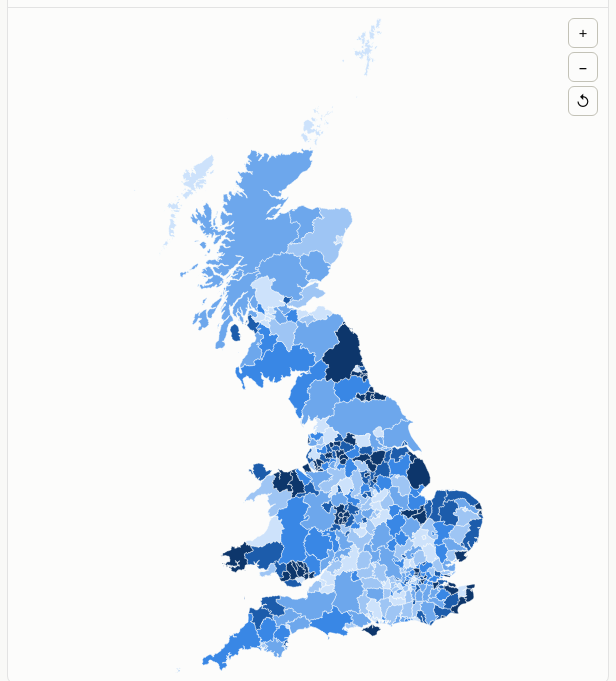
D3 v7 page, settled after 480 driven frames (8 s of simulated time); the page loaded 7 data file(s).


// ── app.js
/* NEET Atlas: map, correlations and notes. Plain D3, no build step. */
const fmt1 = d3.format(".1f"), fmt2 = d3.format("+.2f"), fmt0 = d3.format(",.0f");
const $ = (s) => document.querySelector(s);

/* ---------- configuration ---------- */
const SCOPES = {
  gb: {
    label: "Great Britain", unit: "local authorities", file: "data/gb.json", groupLabel: "Region",
    withinLabel: "Within English regions and Wales",
    size: [800, 900],
    measures: [
      { k: "neet", label: "NEET-type rate, Census 2021/22", short: "NEET rate", unit: "%", geo: "gb",
        desc: "% of all residents aged 16–24",
        note: "Students are counted at their term-time address, so university towns look low partly because the denominator is large. Try the “non-students” measure alongside this one. Scotland is from its 2022 census, a year later than England and Wales: see About the data." },
      { k: "neet_ns", label: "NEET-type rate among non-students", short: "NEET, non-students", unit: "%", geo: "gb",
        desc: "% of 16–24s who are not full-time students", note: "Removes the university-town effect by leaving full-time students out of the denominator." },
      { k: "neet_unemp", label: "Unemployed, not a student", short: "Unemployed", unit: "%", geo: "gb", desc: "% of all residents aged 16–24" },
      { k: "neet_inact", label: "Economically inactive, not a student", short: "Inactive", unit: "%", geo: "gb",
        desc: "% of all residents aged 16–24", note: "Includes caring for family, long-term sickness and disability." },
      { k: "student", label: "Full-time students", short: "Students", unit: "%", geo: "gb", desc: "% of all residents aged 16–24" },
    ],
    outcomes: ["neet", "neet_ns", "neet_unemp", "neet_inact"],
    covariates: [
      { k: "inc_pay", label: "Median weekly pay, full-time residents", unit: "£", theme: "Income" },
      { k: "dep_2plus", label: "Households deprived in 2+ dimensions", unit: "%", theme: "Income" },
      { k: "edu_l4", label: "Degree level or above (16+)", unit: "%", theme: "Education" },
      { k: "edu_none", label: "No qualifications (16+)", unit: "%", theme: "Education" },
      { k: "edu_apprent", label: "Apprenticeship as highest (16+)", unit: "%", theme: "Education" },
      { k: "ind_manuf", label: "Manufacturing, mining, utilities", unit: "%", theme: "Industry" },
      { k: "ind_constr", label: "Construction", unit: "%", theme: "Industry" },
      { k: "ind_agri", label: "Agriculture, forestry, fishing", unit: "%", theme: "Industry" },
      { k: "ind_trade", label: "Retail, transport, hospitality", unit: "%", theme: "Industry" },
      { k: "ind_fin_prof", label: "Finance, ICT, professional", unit: "%", theme: "Industry" },
      { k: "ind_public", label: "Public admin, education, health", unit: "%", theme: "Industry" },
      { k: "cls_prof", label: "Managerial and professional class", unit: "%", theme: "Class" },
      { k: "cls_routine", label: "Routine and semi-routine class", unit: "%", theme: "Class" },
      { k: "cls_never", label: "Never worked or long-term unemployed", unit: "%", theme: "Class", mech: "Overlaps with the outcome by construction: some of the same people are counted in both." },
      { k: "dem_age65", label: "Aged 65 and over", unit: "%", theme: "Demographics" },
      { k: "dem_foreign", label: "Born outside the UK", unit: "%", theme: "Demographics" },
      { k: "dem_nonwhite", label: "Ethnic minority (non-White groups)", unit: "%", theme: "Demographics" },
      { k: "dem_density", label: "Population density (log scale)", unit: "/km²", theme: "Demographics", log: true },
      { k: "student", label: "Full-time students (16–24)", unit: "%", theme: "Demographics", mech: "Mechanical link: students and NEETs are mutually exclusive shares of the same 16–24 population." },
      { k: "ten_own", label: "Owner-occupied homes", unit: "%", theme: "Housing" },
      { k: "ten_social", label: "Social rented homes", unit: "%", theme: "Housing" },
      { k: "ten_private", label: "Private rented homes", unit: "%", theme: "Housing" },
      { k: "hl_bad", label: "Bad or very bad health", unit: "%", theme: "Health" },
      { k: "hl_disabled", label: "Disabled (Equality Act)", unit: "%", theme: "Health" },
    ],
    defaultX: "edu_none",
  },
  eu: {
    label: "Europe", unit: "NUTS 2 regions", file: "data/eu.json", groupLabel: "Country",
    withinLabel: "Within countries (country fixed effects)",
    size: [900, 780],
    measures: [
      { k: "lfs", fill: "lfs_state", label: "NEET rate, ages 15–24, Labour Force Survey 2023–25 average", short: "NEET rate 2023–25", unit: "%", geo: "n24", desc: "% of 15–24s, LFS",
        note: "The official harmonised measure, and the right one for comparing countries. The UK left this series after 2019: see the 2019 and census layers. Eurostat withholds 13 German regions as unreliable: 11 show their state's rate, dotted and marked ≈, and these are left out of rankings and correlations." },
      { k: "lfs_2021", label: "NEET rate, ages 15–24, Labour Force Survey 2021", short: "NEET rate 2021", unit: "%", geo: "n24", desc: "% of 15–24s, LFS", note: "Same year as the census layers. The UK left this series after 2019." },
      { k: "lfs_2019", label: "NEET rate, ages 15–24, Labour Force Survey 2019 (includes UK)", short: "NEET rate 2019", unit: "%", geo: "n19", desc: "% of 15–24s, LFS", note: "2019 is the last year with UK regions in Eurostat's series." },
      { k: "cens_dev", label: "Census 2021 rate, ages 16–24, gap to country average", short: "Gap to country", unit: "pp", geo: "n21c", diverging: true, desc: "gap to own country",
        note: "Shows which regions sit above or below their own country. Use this rather than the raw census rate for regional patterns. British regions are built from local census tables on Eurostat's definition; Northern Ireland is not included." },
      { k: "cens", label: "Census 2021 rate, ages 16–24 (compare within a country only)", short: "Census rate", unit: "%", geo: "n21c", desc: "% of 16–24s, census",
        note: "Do not compare across countries: national censuses classify people differently. Spain runs 15 points above its LFS rate, Romania 2 below. Within a country it tracks the LFS closely (r = 0.85). British regions use Eurostat's definition, so they read higher than the Great Britain tab (16.8% against 12.6%), because job-seeking students count here." },
    ],
    outcomes: ["lfs", "lfs_2021", "cens"],
    covariates: [
      { k: "inc_gdp", label: "GDP per head (PPS)", unit: "PPS", theme: "Income" },
      { k: "inc_hh", label: "Household disposable income per head (PPS)", unit: "PPS", theme: "Income" },
      { k: "lab_unemp", label: "Unemployment rate, 20–64", unit: "%", theme: "Labour market" },
      { k: "lab_youth_unemp", label: "Unemployment rate, 15–24", unit: "%", theme: "Labour market", mech: "Overlaps with the outcome: unemployed young people are part of the NEET count." },
      { k: "edu_tertiary", label: "Tertiary educated (25–64)", unit: "%", theme: "Education" },
      { k: "edu_low", label: "Lower secondary or less (25–64)", unit: "%", theme: "Education" },
      { k: "edu_early", label: "Early leavers from education (18–24)", unit: "%", theme: "Education", mech: "Overlaps with the outcome: many early leavers are also NEET." },
      { k: "ind_manuf", label: "Manufacturing, mining, utilities", unit: "%", theme: "Industry" },
      { k: "ind_constr", label: "Construction", unit: "%", theme: "Industry" },
      { k: "ind_agri", label: "Agriculture, forestry, fishing", unit: "%", theme: "Industry" },
      { k: "ind_trade", label: "Retail, transport, hospitality", unit: "%", theme: "Industry" },
      { k: "ind_fin_prof", label: "Finance, ICT, professional", unit: "%", theme: "Industry" },
      { k: "ind_public", label: "Public admin, education, health", unit: "%", theme: "Industry" },
      { k: "dem_medage", label: "Median age", unit: "yrs", theme: "Demographics" },
      { k: "dem_age65", label: "Aged 65 and over", unit: "%", theme: "Demographics" },
      { k: "dem_density", label: "Population density (log scale)", unit: "/km²", theme: "Demographics", log: true },
    ],
    defaultX: "inc_gdp",
  },
};

const SEQ = ["#cde2fb", "#9ec5f4", "#6da7ec", "#3987e5", "#1c5cab", "#0d366b"];
const SEQ_DARK = ["#104281", "#1c5cab", "#2a78d6", "#5598e7", "#86b6ef", "#cde2fb"];
const DIV = ["#1c5cab", "#6da7ec", "#b7d3f6", "#f0efec", "#f4bcb8", "#e66767", "#b52f2f"];
const DIV_DARK = ["#86b6ef", "#3987e5", "#184f95", "#383835", "#8f2f2e", "#d95050", "#f4a5a2"];
const isDark = () => matchMedia("(prefers-color-scheme: dark)").matches;

/* ---------- state ---------- */
const S = {
  scope: "gb", tab: "map", sel: null, sortKey: "v", sortDir: -1, query: "",
  measure: { gb: "neet", eu: "lfs" }, outcome: { gb: "neet", eu: "lfs" },
  x: { gb: SCOPES.gb.defaultX, eu: SCOPES.eu.defaultX }, within: { gb: false, eu: false }, hl: { gb: "", eu: "" },
};
const D = { rows: {}, byId: {}, geo: {} };
const sc = () => SCOPES[S.scope];
const rows = () => D.rows[S.scope];
const measure = () => sc().measures.find((m) => m.k === S.measure[S.scope]);
// A stand-in rate for an area with no figure of its own. Display only: statistics read the measure's own field.
const fillOf = (r, m) => m.fill && r && !Number.isFinite(r[m.k]) && Number.isFinite(r[m.fill]) ? r[m.fill] : null;
const unitFmt = (v, u) => v == null ? "n/a" : u === "£" ? "£" + fmt0(v) : u === "PPS" ? fmt0(v) : u === "pp" ? d3.format("+.1f")(v) + " pp"
  : u === "/km²" ? fmt0(v) + "/km²" : u === "yrs" ? fmt1(v) + " yrs" : fmt1(v) + "%";

/* ---------- statistics (computed in the browser so the toggles work) ---------- */
function ranks(a) {
  const idx = a.map((v, i) => [v, i]).sort((p, q) => p[0] - q[0]), r = new Array(a.length);
  for (let i = 0; i < idx.length;) {
    let j = i; while (j + 1 < idx.length && idx[j + 1][0] === idx[i][0]) j++;
    for (let k = i; k <= j; k++) r[idx[k][1]] = (i + j) / 2 + 1;
    i = j + 1;
  }
  return r;
}
function pearson(x, y) {
  const mx = d3.mean(x), my = d3.mean(y); let sxy = 0, sxx = 0, syy = 0;
  x.forEach((v, i) => { sxy += (v - mx) * (y[i] - my); sxx += (v - mx) ** 2; syy += (y[i] - my) ** 2; });
  return { r: sxy / Math.sqrt(sxx * syy), slope: sxy / sxx, mx, my };
}
function correlate(data, xk, yk, log, within) {
  let pts = data.filter((d) => Number.isFinite(d[xk]) && Number.isFinite(d[yk]) && (!log || d[xk] > 0))
    .map((d) => ({ d, x: log ? Math.log(d[xk]) : d[xk], y: d[yk] }));
  let G = 1;
  if (within) {
    const g = d3.group(pts, (p) => p.d.grp); pts = []; G = 0;
    for (const a of g.values()) {
      if (a.length < 2) continue;
      G++; const mx = d3.mean(a, (p) => p.x), my = d3.mean(a, (p) => p.y);
      a.forEach((p) => pts.push({ d: p.d, x: p.x - mx, y: p.y - my }));
    }
  }
  const n = pts.length;
  if (n - G - 2 < 3) return { n, pts, G, r: NaN };
  const x = pts.map((p) => p.x), y = pts.map((p) => p.y), { r, slope, mx, my } = pearson(x, y);
  const se = 1 / Math.sqrt(n - G - 2), z = Math.atanh(r);
  return { n, G, pts, r, slope, mx, my, rho: pearson(ranks(x), ranks(y)).r, lo: Math.tanh(z - 1.96 * se), hi: Math.tanh(z + 1.96 * se) };
}

/* ---------- map ---------- */
const svg = d3.select("#map");
svg.append("defs").html(`<pattern id="nd" width="7" height="7" patternUnits="userSpaceOnUse" patternTransform="rotate(45)"><rect width="7" height="7" class="nd-bg"/><line x1="0" y1="0" x2="0" y2="7" class="nd-ln"/></pattern><pattern id="st" width="5" height="5" patternUnits="userSpaceOnUse"><circle cx="1.25" cy="1.25" r=".55" class="st-a"/><circle cx="3.75" cy="3.75" r=".55" class="st-a"/></pattern>`);
const gRoot = svg.append("g");
const gBase = gRoot.append("g"), gAreas = gRoot.append("g"), gFill = gRoot.append("g").style("pointer-events", "none"), gRing = gRoot.append("g");
const zoom = d3.zoom().scaleExtent([1, 14]).on("zoom", (e) => gRoot.attr("transform", e.transform));
svg.call(zoom);
let path = null, drawnKey = null;

function drawGeometry() {
  const m = measure(), key = S.scope + m.geo;
  if (key === drawnKey) return;
  drawnKey = key;
  const [W, H] = sc().size;
  svg.attr("viewBox", `0 0 ${W} ${H}`);
  let feats = D.geo[m.geo].features, proj;
  if (S.scope === "gb") {
    feats = feats.filter((f) => f.id[0] !== "N");
    proj = d3.geoTransverseMercator().rotate([2, 0]).fitExtent([[12, 12], [W - 12, H - 12]], { type: "FeatureCollection", features: feats });
  } else {
    proj = d3.geoAzimuthalEqualArea().rotate([-12, -52]).fitExtent([[6, 6], [W - 6, H - 6]],
      { type: "MultiPoint", coordinates: [[-11, 36], [-10, 58], [32, 35], [31, 70], [15, 70.5], [26, 35]] });
  }
  path = d3.geoPath(proj);
  gBase.selectAll("path").data(S.scope === "eu" ? D.geo.base.features : [], (d) => d.id)
    .join("path").attr("class", "base").attr("d", path);
  gAreas.selectAll("path").data(feats, (d) => d.id).join("path").attr("class", "a").attr("d", path)
    .on("mousemove", (e, f) => { showTip(e, tipHtml(f.id)); ring("hover", f.id); })
    .on("mouseleave", () => { hideTip(); ring("hover", null); })
    .on("click", (e, f) => { if (D.byId[S.scope][f.id]) select(f.id); });
  svg.call(zoom.transform, d3.zoomIdentity);
}
function featureOf(id) { return gAreas.selectAll("path").data().find((f) => f.id === id); }
function ring(kind, id) {
  const f = id ? featureOf(id) : null, cls = "ring " + kind;
  gRing.selectAll("path." + kind).data(f ? [f] : []).join("path").attr("class", cls).attr("d", path);
}
function colourScale() {
  const m = measure(), vals = rows().map((d) => d[m.k]).filter(Number.isFinite).sort(d3.ascending);
  if (m.diverging) {
    const q = d3.quantile(vals.map(Math.abs).sort(d3.ascending), 0.95), step = Math.max(1, Math.round(q / 3));
    const t = [-2.5, -1.5, -0.5, 0.5, 1.5, 2.5].map((v) => v * step);
    return d3.scaleThreshold().domain(t).range(isDark() ? DIV_DARK : DIV);
  }
  const t = d3.range(1, 6).map((i) => d3.quantile(vals, i / 6));
  return d3.scaleThreshold().domain(t).range(isDark() ? SEQ_DARK : SEQ);
}
function drawMap() {
  drawGeometry();
  const m = measure(), col = colourScale(), by = D.byId[S.scope];
  gAreas.selectAll("path").attr("fill", (f) => {
    const v = by[f.id]?.[m.k] ?? fillOf(by[f.id], m); return Number.isFinite(v) ? col(v) : "url(#nd)";
  });
  gFill.selectAll("path").data(gAreas.selectAll("path").data().filter((f) => fillOf(by[f.id], m) != null), (d) => d.id)
    .join("path").attr("fill", "url(#st)").attr("d", path);
  ring("sel", S.sel);
  drawLegend(col, m);
}
function drawLegend(col, m) {
  const t = col.domain(), lab = (v) => m.unit === "pp" ? d3.format("+.1f")(v) : fmt1(v);
  const sw = col.range().map((c, i) => `<div class="sw"><i style="background:${c}"></i><span>${i ? lab(t[i - 1]) : "&nbsp;"}</span></div>`).join("");
  const miss = "No data";
  $("#legend").innerHTML = `<div class="t">${m.short} (${m.unit})</div><div class="row">${sw}</div><div class="nd"><i></i>${miss}</div>${m.fill ? `<div class="nd fillkey"><i></i>State rate, no regional figure</div>` : ""}`;
}
function tipHtml(id) {
  const r = D.byId[S.scope][id], m = measure();
  if (!r) return `<b>${id}</b><span>No data</span>`;
  const fv = fillOf(r, m);
  if (fv != null) return `<b>${r.name}</b><span>${r.grp}</span><br>No regional figure<br>${r.lfs_state_name} state rate: <strong>${unitFmt(fv, m.unit)}</strong>`;
  return `<b>${r.name}</b><span>${r.grp}</span><br>${m.short}: <strong>${unitFmt(r[m.k], m.unit)}</strong>`;
}

/* ---------- tiles, detail, table ---------- */
function drawTiles() {
  const m = measure(), v = rows().filter((d) => Number.isFinite(d[m.k]));
  const lo = d3.least(v, (d) => d[m.k]), hi = d3.greatest(v, (d) => d[m.k]);
  const tile = (b, s) => `<div class="tile"><b>${b}</b><span title="${s}">${s}</span></div>`;
  $("#tiles").innerHTML = tile(unitFmt(d3.median(v, (d) => d[m.k]), m.unit), `Median area, ${m.desc}`)
    + tile(unitFmt(hi[m.k], m.unit), `Highest: ${hi.name}`) + tile(unitFmt(lo[m.k], m.unit), `Lowest: ${lo.name}`)
    + tile(v.length, `${sc().unit} with data`);
}
function drawDetail() {
  const r = S.sel && D.byId[S.scope][S.sel], el = $("#detail");
  if (!r) { el.innerHTML = `<div class="g">Select an area on the map or in the table to see its figures.</div>`; return; }
  const m = measure(), v = rows().filter((d) => Number.isFinite(d[m.k])).sort((a, b) => b[m.k] - a[m.k]);
  const pos = v.findIndex((d) => d.id === r.id);
  const lines = sc().measures.map((x) => { const f = fillOf(r, x); return `<dt>${x.short}</dt><dd>${f != null ? "≈ " + unitFmt(f, x.unit) : unitFmt(r[x.k], x.unit)}</dd>`; }).join("");
  const rank = pos >= 0 ? `<dt>Rank (${m.short})</dt><dd>${pos + 1} of ${v.length}</dd>` : "";
  const flags = [];
  if (r.lfs_state != null) flags.push(`Eurostat publishes no 2023–25 figure for this region, so ≈ is the rate for ${r.lfs_state_name} as a whole. It is not ranked or used in correlations.${r.lfs_state_low ? " The state rate is itself low reliability." : ""}`);
  if (r.lfs_low) flags.push("Eurostat marks at least one LFS year here as low reliability.");
  if (r.uk_census) flags.push("Built from British census tables on Eurostat's definition. Scottish regions are from 2022.");
  if (r.cens_unk > 3) flags.push(`${fmt1(r.cens_unk)}% of census records have unknown activity status.`);
  el.innerHTML = `<h3>${r.name}</h3><div class="g">${r.grp}</div><dl>${rank}${lines}</dl>`
    + flags.map((f) => `<p class="flag">${f}</p>`).join("");
}
function tableRows() {
  const m = measure(), q = S.query.toLowerCase();
  const a = rows().filter((d) => Number.isFinite(d[m.k] ?? fillOf(d, m)) && (!q || d.name.toLowerCase().includes(q) || d.grp.toLowerCase().includes(q)));
  const key = S.sortKey === "v" ? (d) => d[m.k] ?? fillOf(d, m) : (d) => d[S.sortKey];
  return a.sort((p, r) => S.sortDir * d3.ascending(key(p), key(r)));
}
function drawTable() {
  const m = measure(), cols = [["name", "Area"], ["grp", sc().groupLabel], ["v", m.unit === "pp" ? "Gap" : "Rate"]];
  const arrow = (k) => S.sortKey === k ? (S.sortDir > 0 ? " ↑" : " ↓") : "";
  $("#rank thead").innerHTML = "<tr>" + cols.map(([k, l]) => `<th data-k="${k}" class="${k === "v" ? "n" : ""}">${l}${arrow(k)}</th>`).join("") + "</tr>";
  d3.select("#rank tbody").selectAll("tr").data(tableRows(), (d) => d.id).join("tr")
    .attr("class", (d) => [d.id === S.sel ? "sel" : "", fillOf(d, m) != null ? "filled" : ""].join(" ").trim() || null)
    .html((d) => { const f = fillOf(d, m); return `<td>${d.name}</td><td>${d.grp}</td><td class="n">${f != null ? "≈ " + unitFmt(f, m.unit) : unitFmt(d[m.k], m.unit)}</td>`; })
    .on("click", (e, d) => select(d.id))
    .order();
}
$("#rank thead").addEventListener("click", (e) => {
  const k = e.target.closest("th")?.dataset.k; if (!k) return;
  if (S.sortKey === k) S.sortDir *= -1; else { S.sortKey = k; S.sortDir = k === "v" ? -1 : 1; }
  drawTable();
});
function select(id) {
  S.sel = S.sel === id ? null : id;
  ring("sel", S.sel); drawDetail(); drawTable();
  if (S.tab === "corr") drawScatter();
}

/* ---------- correlations ---------- */
function drawDots() {
  const host = $("#dots"), W = Math.max(300, host.clientWidth), yk = S.outcome[S.scope], within = S.within[S.scope];
  const lw = Math.min(250, W * 0.56), rowH = 23, m = { t: 22, r: 12, b: 8, l: lw };
  const stats = sc().covariates.map((c) => ({ c, ...correlate(rows(), c.k, yk, c.log, within) }))
    .filter((s) => Number.isFinite(s.r)).sort((a, b) => b.r - a.r);
  const H = m.t + m.b + stats.length * rowH, x = d3.scaleLinear([-1, 1], [m.l, W - m.r]);
  const s = d3.select(host).html("").append("svg").attr("width", W).attr("height", H).attr("role", "img").attr("aria-label", "Correlation of each statistic with the outcome");
  s.append("g").attr("class", "axis").attr("transform", `translate(0,${m.t})`).call(d3.axisTop(x).tickValues([-1, -0.5, 0, 0.5, 1]).tickSize(0)).select(".domain").remove();
  s.append("g").attr("class", "gridl").attr("transform", `translate(0,${m.t})`).call(d3.axisTop(x).tickValues([-1, -0.5, 0.5, 1]).tickSize(-(H - m.t - m.b)).tickFormat(""));
  s.append("line").attr("x1", x(0)).attr("x2", x(0)).attr("y1", m.t).attr("y2", H - m.b).attr("stroke", "var(--axis)").attr("stroke-width", 1.5);
  const g = s.selectAll("g.dotrow").data(stats).join("g").attr("class", (d) => "dotrow" + (d.c.k === S.x[S.scope] ? " sel" : ""))
    .attr("transform", (d, i) => `translate(0,${m.t + i * rowH})`)
    .on("click", (e, d) => { S.x[S.scope] = d.c.k; drawCorr(); })
    .on("mousemove", (e, d) => showTip(e, `<b>${d.c.label}</b>r = ${fmt2(d.r)} (95% ${fmt2(d.lo)} to ${fmt2(d.hi)})<br><span>Spearman ${fmt2(d.rho)}, n = ${d.n}${d.c.mech ? "<br>Overlaps with outcome" : ""}</span>`))
    .on("mouseleave", hideTip);
  g.append("rect").attr("x", 0).attr("width", W).attr("height", rowH);
  g.append("text").attr("x", 4).attr("y", rowH / 2 + 4).text((d) => {
    const t = d.c.label + (d.c.mech ? " *" : ""), max = Math.floor(lw / 6.3);
    return t.length > max ? t.slice(0, max - 1) + "…" : t;
  });
  g.append("line").attr("x1", (d) => x(d.lo)).attr("x2", (d) => x(d.hi)).attr("y1", rowH / 2).attr("y2", rowH / 2);
  g.append("circle").attr("cx", (d) => x(d.r)).attr("cy", rowH / 2).attr("r", 5);
  if (stats.some((d) => d.c.mech)) d3.select(host).append("p").attr("class", "sub").style("margin-top", "6px").text("* Overlaps with the outcome by construction, so read with care.");
}
function drawScatter() {
  const c = sc().covariates.find((v) => v.k === S.x[S.scope]), yk = S.outcome[S.scope], ym = sc().measures.find((v) => v.k === yk);
  const within = S.within[S.scope], R = correlate(rows(), c.k, yk, c.log, within), hl = S.hl[S.scope];
  const host = $("#scatter"), W = Math.max(300, host.clientWidth), H = Math.min(480, Math.max(320, W * 0.68));
  const m = { t: 10, r: 14, b: 44, l: 50 };
  $("#sc-title").textContent = `${ym.short} and ${c.label.toLowerCase().replace("gdp", "GDP").replace("ict", "ICT").replace("uk", "UK").replace("pps", "PPS").replace("equality act", "Equality Act")}`;
  $("#sc-stats").textContent = Number.isFinite(R.r)
    ? `r = ${fmt2(R.r)} (95% ${fmt2(R.lo)} to ${fmt2(R.hi)}), Spearman ${fmt2(R.rho)}, R² = ${d3.format(".0%")(R.r ** 2)}, n = ${R.n}${within ? ` in ${R.G} groups` : ""}`
    : "Too few areas with both figures.";
  $("#sc-note").textContent = c.mech || "";
  const x = d3.scaleLinear(d3.extent(R.pts, (p) => p.x), [m.l, W - m.r]).nice();
  const y = d3.scaleLinear(d3.extent(R.pts, (p) => p.y), [H - m.b, m.t]).nice();
  const s = d3.select(host).html("").append("svg").attr("width", W).attr("height", H).attr("role", "img").attr("aria-label", $("#sc-title").textContent);
  const xt = c.log && !within ? (v) => d3.format(",.0f")(Math.exp(v)) : (v) => d3.format(within ? "+.3~g" : "~s")(v);
  s.append("g").attr("class", "gridl").attr("transform", `translate(${m.l},0)`).call(d3.axisLeft(y).ticks(6).tickSize(-(W - m.l - m.r)).tickFormat(""));
  s.append("g").attr("class", "axis").attr("transform", `translate(0,${H - m.b})`).call(d3.axisBottom(x).ticks(W < 420 ? 4 : 7).tickFormat(xt));
  s.append("g").attr("class", "axis").attr("transform", `translate(${m.l},0)`).call(d3.axisLeft(y).ticks(6).tickFormat(d3.format(within ? "+.3~g" : ".3~g")));
  const dev = within ? " (gap to group mean)" : "";
  s.append("text").attr("x", (m.l + W - m.r) / 2).attr("y", H - 8).attr("text-anchor", "middle").text(`${c.label.length > 44 ? c.label.slice(0, 43) + "…" : c.label}${dev}`);
  s.append("text").attr("transform", `translate(13,${(m.t + H - m.b) / 2}) rotate(-90)`).attr("text-anchor", "middle").text(`${ym.short}, ${ym.unit}${dev}`);
  if (Number.isFinite(R.r)) {
    const [a, b] = x.domain(), f = (v) => R.my + R.slope * (v - R.mx);
    s.append("clipPath").attr("id", "plot").append("rect").attr("x", m.l).attr("y", m.t).attr("width", W - m.l - m.r).attr("height", H - m.t - m.b);
    s.append("path").attr("class", "fit").attr("clip-path", "url(#plot)").attr("d", d3.line()([[x(a), y(f(a))], [x(b), y(f(b))]]));
  }
  const order = R.pts.slice().sort((p, q) => (p.d.grp === hl) - (q.d.grp === hl) || (p.d.id === S.sel) - (q.d.id === S.sel));
  s.selectAll("circle.pt").data(order).join("circle")
    .attr("class", (p) => "pt" + (p.d.id === S.sel ? " sel" : hl ? (p.d.grp === hl ? " on" : " dim") : ""))
    .attr("cx", (p) => x(p.x)).attr("cy", (p) => y(p.y)).attr("r", (p) => p.d.id === S.sel ? 6 : 4)
    .on("mousemove", (e, p) => showTip(e, `<b>${p.d.name}</b><span>${p.d.grp}</span><br>${ym.short}: ${unitFmt(p.d[yk], ym.unit)}<br>${c.label}: ${unitFmt(p.d[c.k], c.unit)}`))
    .on("mouseleave", hideTip).on("click", (e, p) => select(p.d.id));
  const sp = R.pts.find((p) => p.d.id === S.sel);
  if (sp) s.append("text").attr("class", "lab").attr("x", x(sp.x) + (x(sp.x) > W * 0.7 ? -9 : 9)).attr("y", y(sp.y) - 8)
    .attr("text-anchor", x(sp.x) > W * 0.7 ? "end" : "start").text(sp.d.name);
}
function corrNote() {
  const within = S.within[S.scope], yk = S.outcome[S.scope];
  if (S.scope === "eu" && yk === "cens" && !within) return "Pooled census correlations mix real differences with national classification differences. Switch Compare to “Within countries” for this outcome.";
  if (S.scope === "gb") return "Most statistics here cover England and Wales only (n = 318), because Scottish census tables for them are not loaded. Pay, density and age 65+ include Scotland. Check n on each plot.";
  if (S.scope === "eu" && !within) return "Pooled across countries, these correlations mostly reflect differences between national economies and welfare states. Use “Within countries” to look at variation inside each country.";
  return "";
}
function drawCorr() { $("#corr-note").textContent = corrNote(); drawDots(); drawScatter(); }

/* ---------- tooltip ---------- */
const tip = $("#tip");
function showTip(e, html) {
  tip.innerHTML = html; tip.hidden = false;
  const r = tip.getBoundingClientRect();
  tip.style.left = Math.max(6, Math.min(e.clientX + 14, innerWidth - r.width - 6)) + "px";
  tip.style.top = Math.max(6, Math.min(e.clientY + 14, innerHeight - r.height - 6)) + "px";
}
function hideTip() { tip.hidden = true; }

/* ---------- controls ---------- */
function fillControls() {
  const c = sc();
  $("#measure").innerHTML = c.measures.map((m) => `<option value="${m.k}">${m.label}</option>`).join("");
  $("#measure").value = S.measure[S.scope];
  $("#outcome").innerHTML = c.outcomes.map((k) => { const m = c.measures.find((v) => v.k === k); return `<option value="${k}">${m.label}</option>`; }).join("");
  $("#outcome").value = S.outcome[S.scope];
  $("#within").innerHTML = `<option value="0">All ${c.unit}</option><option value="1">${c.withinLabel}</option>`;
  $("#within").value = S.within[S.scope] ? "1" : "0";
  const groups = [...new Set(rows().map((d) => d.grp))].sort();
  $("#hl").innerHTML = `<option value="">None</option>` + groups.map((g) => `<option>${g}</option>`).join("");
  $("#hl").value = S.hl[S.scope];
}
function render() {
  $("#measure-note").textContent = measure().note || "";
  if (S.tab === "map") { drawMap(); drawTiles(); drawDetail(); drawTable(); }
  if (S.tab === "corr") drawCorr();
}
function setTab(t) {
  S.tab = t;
  document.querySelectorAll(".tabs button").forEach((b) => b.setAttribute("aria-selected", b.dataset.tab === t));
  ["map", "corr", "about"].forEach((k) => { $("#tab-" + k).hidden = k !== t; });
  render();
}
document.querySelectorAll(".tabs button").forEach((b) => b.addEventListener("click", () => setTab(b.dataset.tab)));
document.querySelectorAll(".seg button").forEach((b) => b.addEventListener("click", () => {
  S.scope = b.dataset.scope; S.sel = null; S.query = ""; $("#search").value = ""; S.sortKey = "v"; S.sortDir = -1; ring("sel", null);
  document.querySelectorAll(".seg button").forEach((x) => x.setAttribute("aria-pressed", x === b));
  fillControls(); render();
}));
$("#measure").addEventListener("change", (e) => { S.measure[S.scope] = e.target.value; ring("sel", null); render(); });
$("#outcome").addEventListener("change", (e) => { S.outcome[S.scope] = e.target.value; drawCorr(); });
$("#within").addEventListener("change", (e) => { S.within[S.scope] = e.target.value === "1"; drawCorr(); });
$("#hl").addEventListener("change", (e) => { S.hl[S.scope] = e.target.value; drawScatter(); });
$("#search").addEventListener("input", (e) => { S.query = e.target.value; drawTable(); });
$("#zin").addEventListener("click", () => svg.transition().duration(200).call(zoom.scaleBy, 1.6));
$("#zout").addEventListener("click", () => svg.transition().duration(200).call(zoom.scaleBy, 1 / 1.6));
$("#zreset").addEventListener("click", () => svg.transition().duration(200).call(zoom.transform, d3.zoomIdentity));
$("#csv").addEventListener("click", () => {
  const blob = new Blob([d3.csvFormat(rows())], { type: "text/csv" }), a = document.createElement("a");
  a.href = URL.createObjectURL(blob); a.download = `neet_atlas_${S.scope}.csv`; a.click(); URL.revokeObjectURL(a.href);
});
matchMedia("(prefers-color-scheme: dark)").addEventListener("change", render);
let rt; addEventListener("resize", () => { clearTimeout(rt); rt = setTimeout(() => { if (S.tab === "corr") drawCorr(); }, 120); });

/* ---------- about ---------- */
$("#tab-about").innerHTML = `
<h2>What is measured</h2>
<p><strong>Great Britain.</strong> No official NEET rate exists for 16–24s at local authority level. Official ONS figures are national, and DfE's local figures cover 16–17s only. This atlas builds an equivalent from Census 2021 table RM024: 16–24s who are unemployed or economically inactive and are not full-time students, as a share of all 16–24s. For England and Wales that gives 12.8%. Scotland uses the equivalent from its 2022 census (tables UV601a and UV603b), which gives 10.1%.</p>
<p><strong>Scotland is a year apart.</strong> Its census was in March 2022, after lockdowns had ended, while England and Wales counted in March 2021, during one. Definitions are matched: Scotland's “inactive: student” group includes people studying but not full-time (0.47% of its 16–24s), and UV603b is used to move them into the rate, as in England and Wales. The 2.7-point gap between the two splits into 1.8 points of unemployment and 0.9 of inactivity. It may partly reflect the stronger labour market of 2022, so the step at the border should not be read as a pure difference between places. Scottish cells are perturbed for disclosure control, so they may not sum exactly.</p>
<p><strong>Europe.</strong> The headline is Eurostat's official NEET rate from the Labour Force Survey (table edat_lfse_22), for ages 15–24, by NUTS 2 region. It counts anyone in formal or non-formal education or training as not NEET. The census layers use Census 2021 single-year ages to match 16–24 exactly: unemployed plus “other outside the labour force”, as a share of those with a known status.</p>
<h2>Why European areas are larger</h2>
<p>European figures are for NUTS 2 regions, which usually have between 800,000 and 3 million residents, so they are much larger than British local authorities. Comparable figures do not exist for smaller areas. The Labour Force Survey sample is too small, so Eurostat publishes NEET rates only down to NUTS 2, and its 2021 census tables for smaller areas do not record whether people are working, unemployed or inactive. Modelled estimates would look more detailed than the evidence allows, so they are left out.</p>
<h2>Coverage in Great Britain</h2>
<p>All 350 authorities in England, Wales and Scotland are mapped. Northern Ireland is outside the scope of “British” and is not drawn. Most correlations cover England and Wales only, as Scottish census tables for those statistics are not loaded. Survey data was not used to fill the gap, because mixing sources would distort the comparison. Pay (ASHE 2021), density and age 65+ include Scotland; its density and age figures come from mid-2021 population estimates.</p>
<h2>Comparing across countries</h2>
<p>Census rates should not be compared between countries. Against the LFS, census-based rates agree well within countries and much less well between them:</p>
<table><thead><tr><th>Census vs LFS (2020–22), 228 regions</th><th class="n">r</th></tr></thead>
<tbody><tr><td>Within countries</td><td class="n">0.85</td></tr><tr><td>All regions pooled</td><td class="n">0.68</td></tr><tr><td>Between country averages</td><td class="n">0.61</td></tr></tbody></table>
<p>The gap between the two sources ranges from −2.7 points (Luxembourg) to +15.3 (Spain). One reason is that Eurostat's tables only class students as “outside the labour force”, so a full-time student looking for work counts as unemployed.</p>
<h2>The UK on the Europe map</h2>
<p>Eurostat's LFS series ends for the UK in 2019, so the UK appears on the LFS 2019 layer but not on later LFS layers. No later source is on the same basis, so it is left blank rather than filled with different data.</p>
<p>The UK's census is not in Eurostat's 2021 tables, so the two census layers use British tables instead. Local authorities are aggregated to ITL 2 regions, the UK's NUTS 2 equivalent, and Eurostat's definition is applied by counting job-seeking full-time students as unemployed. That adds 4.2 points in England and Wales, which is why Great Britain reads 16.8% here against 12.6% on the Great Britain tab. Both are correct on their own definitions. The British regions are a local reconstruction rather than Eurostat data, and Scottish regions are from 2022. Northern Ireland is not included, and the UK's “country average” on the gap layer is Great Britain only. Across 36 matched regions, British census rates run 6.0 points above LFS 2019, in the middle of the range for other countries, with a regional correlation of 0.64 despite the two-year difference. Argyll and Bute, and North Ayrshire, straddle ITL 2 boundaries and are each assigned whole to one region. UK regions do not enter the Europe correlations, as Eurostat's covariates stop for the UK.</p>
<h2>Germany on the Labour Force Survey layers</h2>
<p>Eurostat publishes no 2023–25 figure for 13 of Germany's 38 regions, more than for any other country, because the estimates fall below its reliability limits. This is a gap in the source, not in the atlas. Germany's survey became part of a redesigned Mikrozensus in 2020, and regions with a value fell from 33 in 2019 to 8 in 2020 and about 22 since. The redesign is the likely cause, but that is an inference, as Germany's actual limits were not found. It is also not the whole story: Niederbayern and Oberpfalz have had no figure in any year since 2017.</p>
<p>On the 2023–25 layer, 11 of the 13 show the average rate for their state over the same years: Bavaria 5.3%, Hesse 8.2%, Rhineland-Palatinate 8.5% and Saxony 6.6%. They are dotted on the map and marked ≈ in the table, and they are not regional estimates. All regions in a state show the same figure, and that figure includes the state's published regions too. They are left out of rankings, summary figures and correlations. Bremen and Saarland stay blank because Eurostat publishes no state figure for them either. The 2021 and 2019 layers show only what Eurostat published.</p>
<p>Three further cautions apply. Most German regions that do have a figure carry a low-reliability flag for at least one year. The missing regions are not random: six of Bavaria's seven are absent, and Bavaria has some of Germany's lowest rates, so German correlations rest on an unbalanced set of regions. Eurostat also marks a series break for Germany in 2024, inside the three-year average. The census layers cover all 38 regions and are the better view of Germany's regional pattern.</p>
<h2>Things to keep in mind</h2>
<ul>
<li><strong>Timing.</strong> Census 2021 took place in March 2021, during a lockdown. People on furlough counted as employed, and student and labour market patterns were unusual.</li>
<li><strong>Students.</strong> British students are counted at their term-time address, which lowers the rate in university towns. The “non-students” measure removes this effect.</li>
<li><strong>Sampling.</strong> Census figures are close to complete counts. LFS regional figures are survey estimates, which is why the headline averages three years. Regions with a low-reliability flag say so in the detail panel.</li>
<li><strong>Correlation.</strong> These are area-level associations. They do not show what is true of individuals (the ecological fallacy) or what causes what. Nearby areas are also not independent, so the intervals shown are too narrow.</li>
<li><strong>Covariates.</strong> British industry figures describe where residents work, by Census 2021. European figures are LFS employment, averaged over 2021–23. Pay is missing for a few small authorities.</li>
<li><strong>Boundaries.</strong> LFS layers use NUTS 2024 and census layers NUTS 2021, so a few Dutch and Portuguese regions differ. The Canaries, Azores, Madeira and French overseas regions appear in the table but are not drawn.</li>
</ul>
<h2>Sources</h2>
<ul>
<li><a href="https://www.nomisweb.co.uk/sources/census_2021">Census 2021</a> tables RM024 and TS004, TS007A, TS011, TS021, TS037, TS038, TS054, TS060, TS062, TS067 (ONS, via Nomis, Open Government Licence)</li>
<li><a href="https://www.scotlandscensus.gov.uk/">Scotland's Census 2022</a> tables UV601a and UV603b (National Records of Scotland, Open Government Licence)</li>
<li><a href="https://www.nomisweb.co.uk/datasets/asher">ASHE 2021</a>, resident analysis, and mid-2021 population estimates (ONS, via Nomis)</li>
<li><a href="https://ec.europa.eu/eurostat/databrowser/view/edat_lfse_22/default/table">Eurostat</a> edat_lfse_22, cens_21a_r2, nama_10r_2gdp, nama_10r_2hhinc, lfst_r_lfu3rt, edat_lfse_04, edat_lfse_16, lfst_r_lfe2en2, demo_r_pjanind2, demo_r_d3dens (© European Union)</li>
<li>German survey changes: <a href="https://ec.europa.eu/eurostat/documents/10186/6246844/LFS-2020-Note-on-German-data.pdf">Eurostat note on German LFS data, 2020</a>; <a href="https://www.destatis.de/EN/Themes/Labour/Labour-Market/Employment/Methods/microcensus-2021-labour-market.html?nn=23096">Destatis on methodological changes, 2021</a></li>
<li>Boundaries: ONS Open Geography Portal (LAD December 2023, LAD to ITL lookup), Eurostat GISCO (NUTS 2021, NUTS 2024; © EuroGeographics)</li>
</ul>`;

/* ---------- boot ---------- */
Promise.all([
  d3.json("data/gb.json"), d3.json("data/eu.json"), d3.json("data/gb.geo.json"),
  d3.json("data/n21.geo.json"), d3.json("data/n24.geo.json"), d3.json("data/base.geo.json"), d3.json("data/uk.geo.json"),
]).then(([gb, eu, g, n21, n24, base, uk]) => {
  D.rows = { gb, eu };
  D.byId = { gb: Object.fromEntries(gb.map((d) => [d.id, d])), eu: Object.fromEntries(eu.map((d) => [d.id, d])) };
  // 2019 LFS rows use NUTS 2024 codes for the EU, and UK regions exist only in the 2021 file
  const n19 = { type: "FeatureCollection", features: [...n24.features, ...n21.features.filter((f) => f.id.startsWith("UK"))] };
  // Census layers: NUTS 2021 for the EU and EFTA, plus British ITL 2 regions in place of the old UK NUTS regions
  const n21c = { type: "FeatureCollection", features: [...n21.features.filter((f) => !f.id.startsWith("UK")), ...uk.features] };
  D.geo = { gb: g, n21, n24, n19, n21c, base };
  const [hs, ht, hm] = location.hash.slice(1).split("/");   // e.g. #eu/corr or #eu/map/cens_dev
  if (SCOPES[hs]) { S.scope = hs; document.querySelectorAll(".seg button").forEach((x) => x.setAttribute("aria-pressed", x.dataset.scope === hs)); }
  if (hm && sc().measures.some((m) => m.k === hm)) S.measure[S.scope] = hm;
  fillControls();
  setTab(["map", "corr", "about"].includes(ht) ? ht : "map");
}).catch((e) => {
  document.querySelector("main").innerHTML = `<p class="note">Could not load the data (${e.message}). Serve this folder over http rather than opening the file directly.</p>`;
});


### data: data/eu.json, 264045 bytes — head not shown
### data: data/gb.json, 236194 bytes — head not shown
### data: data/gb.geo.json, 1312350 bytes — head not shown
### data: data/n21.geo.json, 430285 bytes — head not shown
### data: data/n24.geo.json, 393996 bytes — head not shown
### data: data/base.geo.json, 145981 bytes — head not shown
### data: data/uk.geo.json, 476481 bytes — head not shown